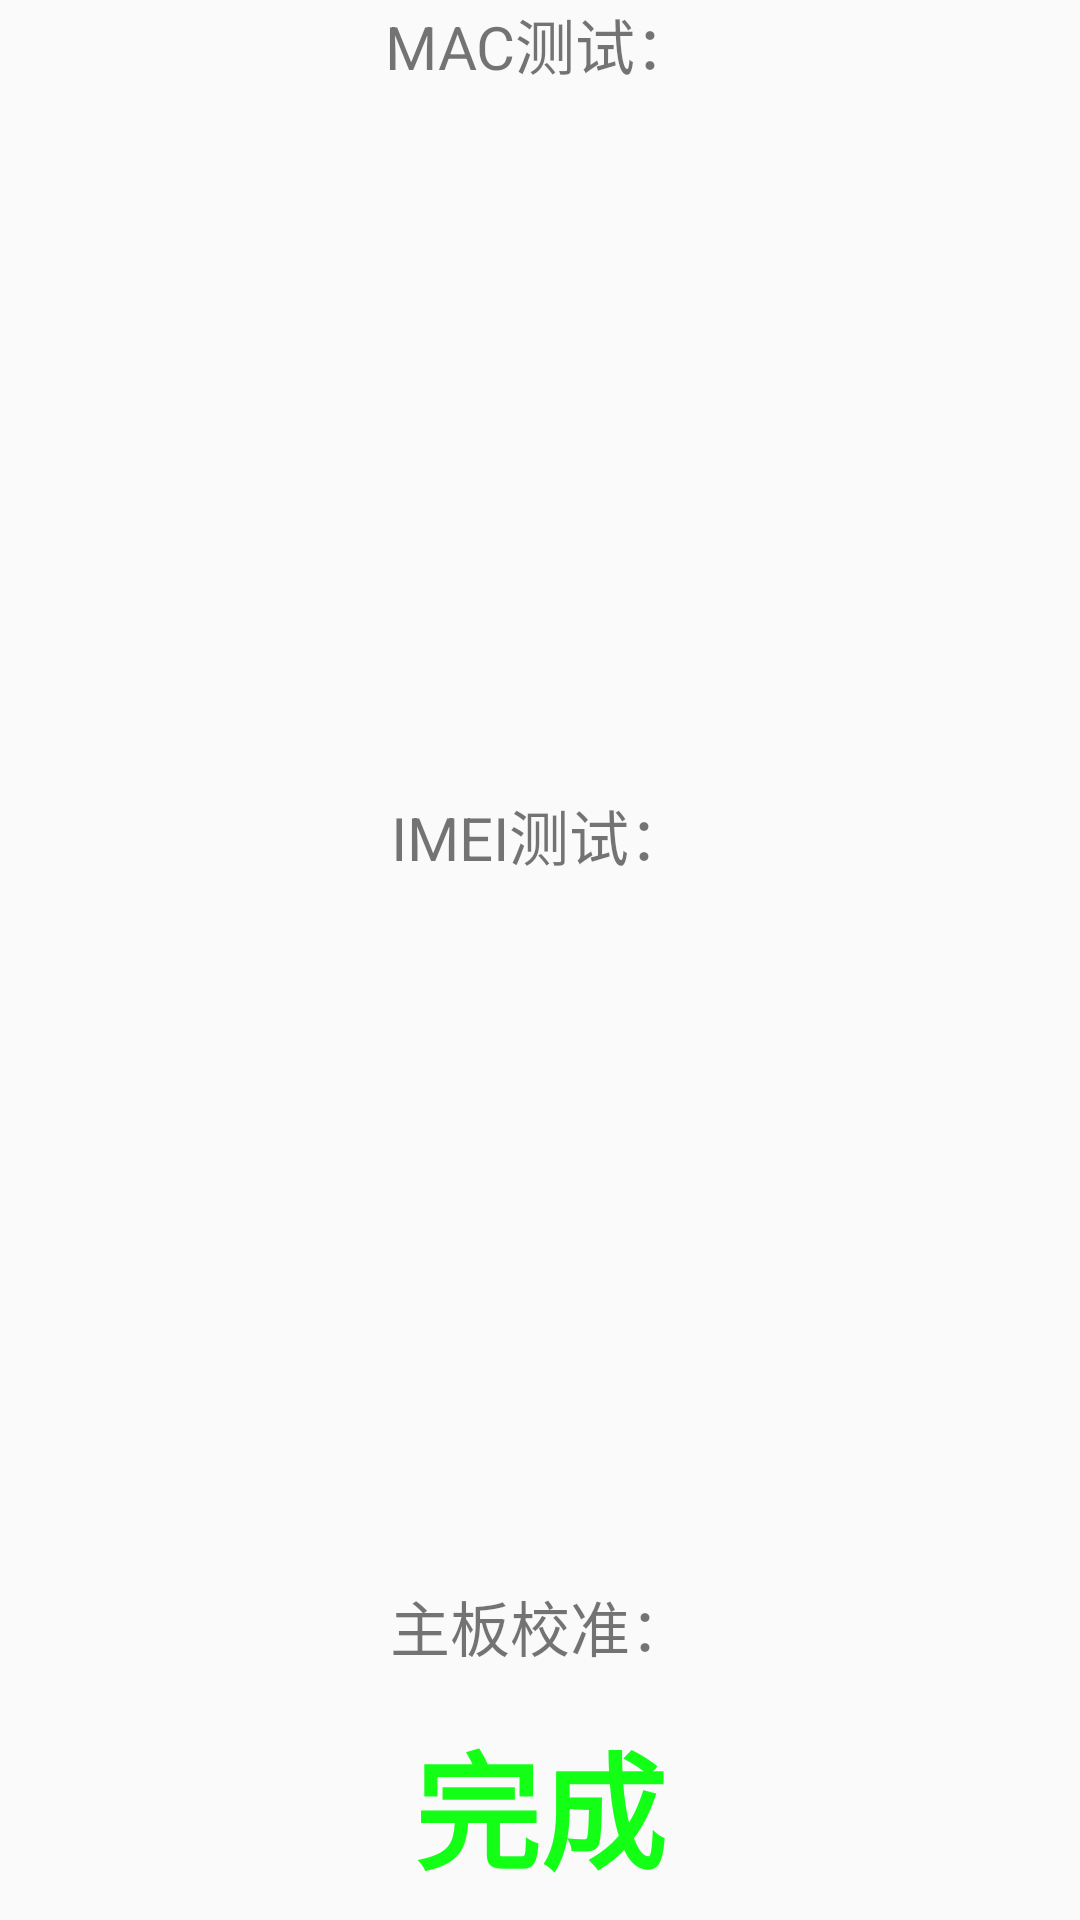

The Android layout XML behind this screen, and the referenced resources:
<!-- AndroidManifest.xml: application theme FulScreenTheme -->
<!-- res/layout/activity_mac_test.xml -->
<?xml version="1.0" encoding="utf-8"?>
<LinearLayout xmlns:android="http://schemas.android.com/apk/res/android"
    xmlns:tools="http://schemas.android.com/tools"
    android:layout_width="match_parent"
    android:layout_height="match_parent"
    android:orientation="vertical"
    tools:context="com.handheld.huang.handsettest.activity.MacTestActivity">

    <TextView
        android:id="@+id/mac_tv_result"
        android:layout_width="match_parent"
        android:layout_height="wrap_content"
        android:gravity="center_horizontal"
        android:textSize="20sp"
        android:text="MAC测试："/>

    <ImageView
        android:id="@+id/mac_img_show"
        android:layout_width="match_parent"
        android:layout_height="0dp"
        android:layout_weight="1"
        android:contentDescription="@string/start_mac_test"
        android:visibility="visible" />

    <TextView
        android:id="@+id/imei_tv_result"
        android:layout_width="match_parent"
        android:layout_height="wrap_content"
        android:gravity="center_horizontal"
        android:textSize="20sp"
        android:text="IMEI测试："/>

    <ImageView
        android:id="@+id/imei_img_show"
        android:layout_width="match_parent"
        android:layout_height="0dp"
        android:layout_weight="1"
        android:contentDescription="@string/start_imei_test"
        android:visibility="visible" />

    <TextView
        android:id="@+id/board_tv_result"
        android:layout_width="match_parent"
        android:layout_height="wrap_content"
        android:gravity="center_horizontal"
        android:textSize="20sp"
        android:text="主板校准："/>

    <ImageView
        android:id="@+id/result_img_ok"
        android:layout_width="0dp"
        android:layout_height="0dp"
        android:contentDescription="@string/display_test"
        android:padding="8dp"
        android:scaleType="fitCenter"
        android:src="@drawable/check_ok_unselected"
        android:visibility="gone" />

    <ImageView
        android:id="@+id/result_img_cross"
        android:layout_width="0dp"
        android:layout_height="0dp"
        android:contentDescription="@string/display_test"
        android:scaleType="fitCenter"
        android:src="@drawable/check_cross_unselected"
        android:visibility="gone" />

    <TextView
        android:id="@+id/result_tv_next"
        android:layout_width="wrap_content"
        android:layout_height="wrap_content"
        android:layout_gravity="center_horizontal"
        android:layout_marginTop="@dimen/y10"
        android:background="@drawable/btn_bg"
        android:padding="@dimen/x15"
        android:text="@string/finish"
        android:textColor="@color/nextColor"
        android:textSize="42sp"
        android:textStyle="bold" />
</LinearLayout>
<!-- resources referenced by this layout -->
<resources>
  <color name="nextColor">#14FF16</color>
  <dimen name="x15">22.5px</dimen>
  <dimen name="y10">20.0px</dimen>
  <!-- drawable btn_bg (drawable) -->
  <?xml version="1.0" encoding="utf-8"?>
  <selector xmlns:android="http://schemas.android.com/apk/res/android">
      
      <item android:drawable="@drawable/btn_shape_press" android:state_pressed="true"/>
      
      <item android:drawable="@drawable/btn_shape"/>
  </selector>
  <!-- drawable check_cross_unselected: png bitmap (drawable, 5449 bytes) -->
  <!-- drawable check_ok_unselected: png bitmap (drawable, 4638 bytes) -->
  <string name="display_test">屏幕测试</string>
  <string name="finish">完成</string>
  <string name="start_imei_test">点击此处显示本机IMEI</string>
  <string name="start_mac_test">点击此处显示本机MAC</string>
  <style name="FulScreenTheme" parent="Theme.AppCompat.Light.NoActionBar">
          <item name="android:windowNoTitle">true</item>
          <item name="android:windowFullscreen">true</item>
      </style>
  <!-- drawable btn_shape_press (drawable) -->
  <?xml version="1.0" encoding="utf-8"?>
  <shape xmlns:android="http://schemas.android.com/apk/res/android">
      <solid android:color="#87939A" />
  </shape>
  <!-- drawable btn_shape (drawable) -->
  <?xml version="1.0" encoding="utf-8"?>
  <shape xmlns:android="http://schemas.android.com/apk/res/android">
      <corners android:radius="5dp" />
      <solid android:color="#00000000" />
  </shape>
</resources>
